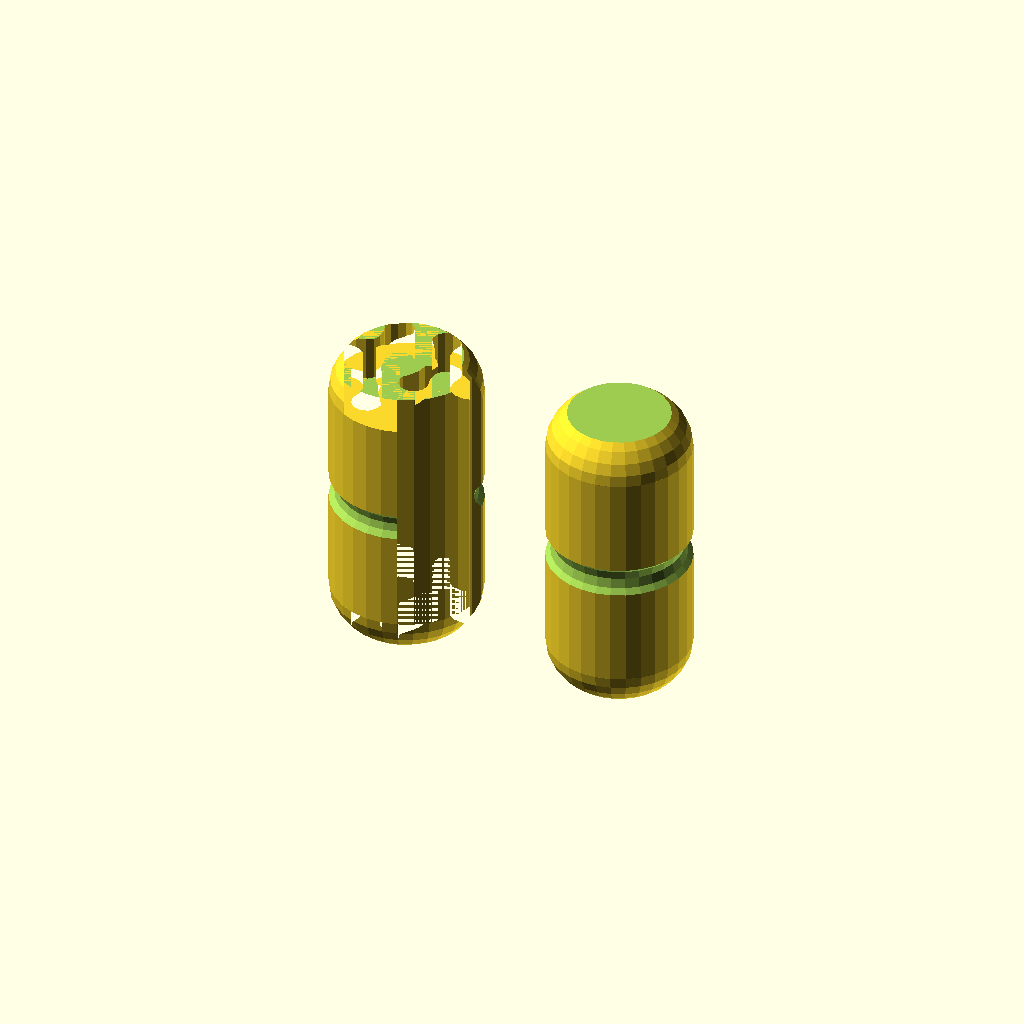
Cell 1 — every parameter at its default value.
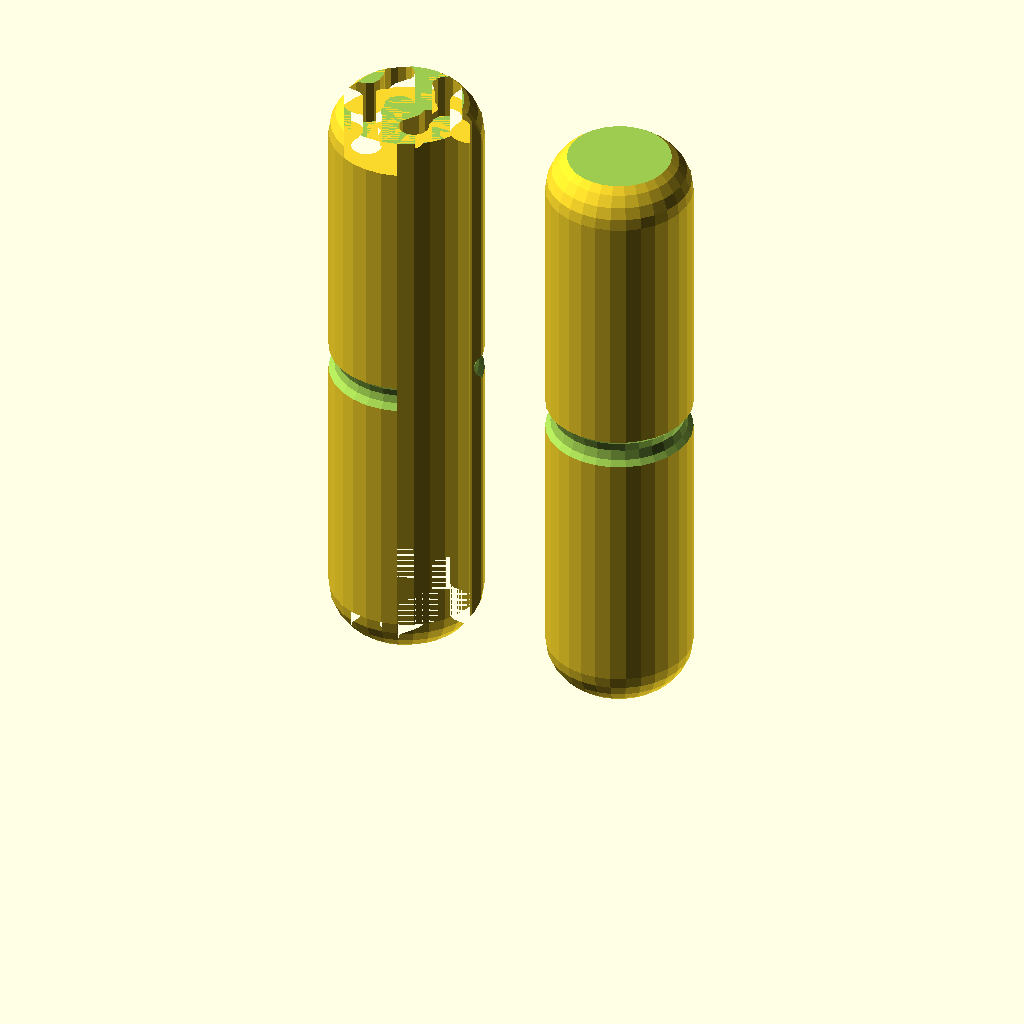
Cell 2: the same model with l = 80.
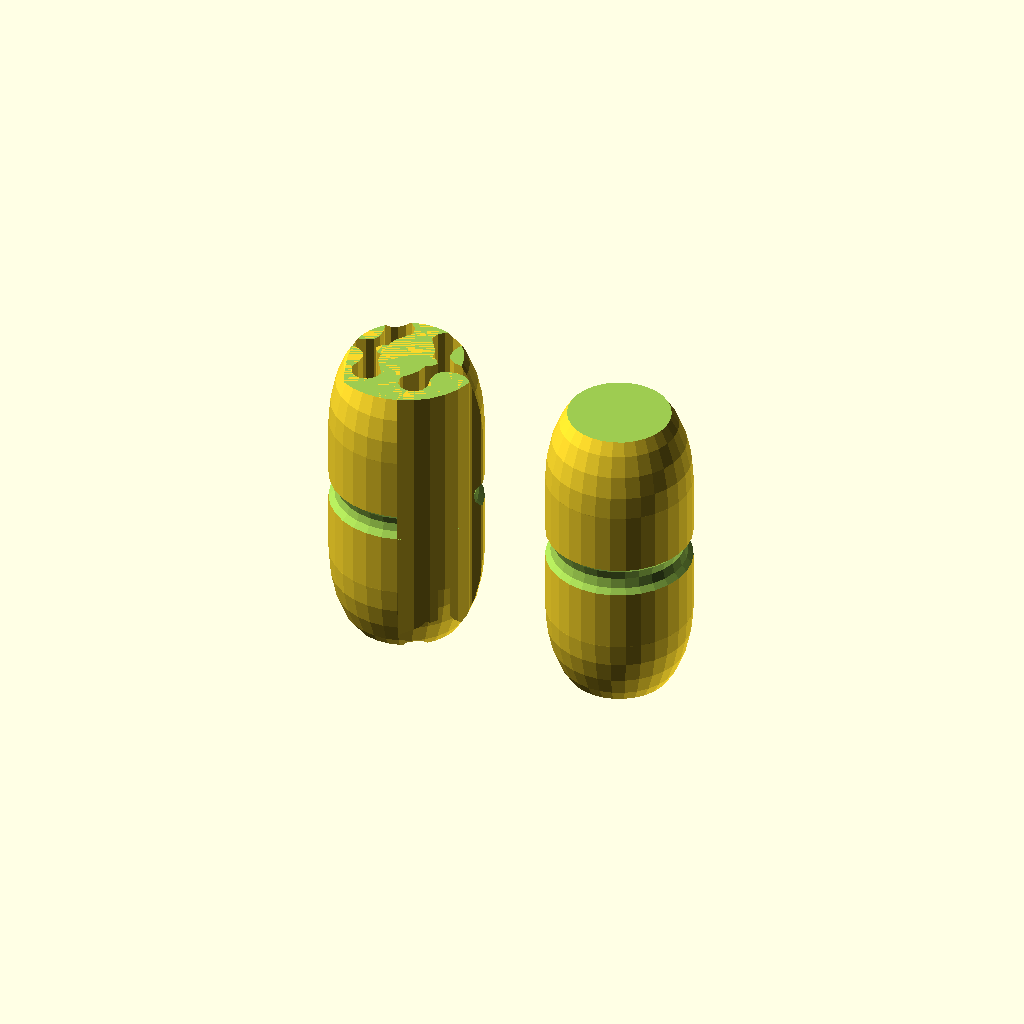
Cell 3: lt = 10 (everything else at default).
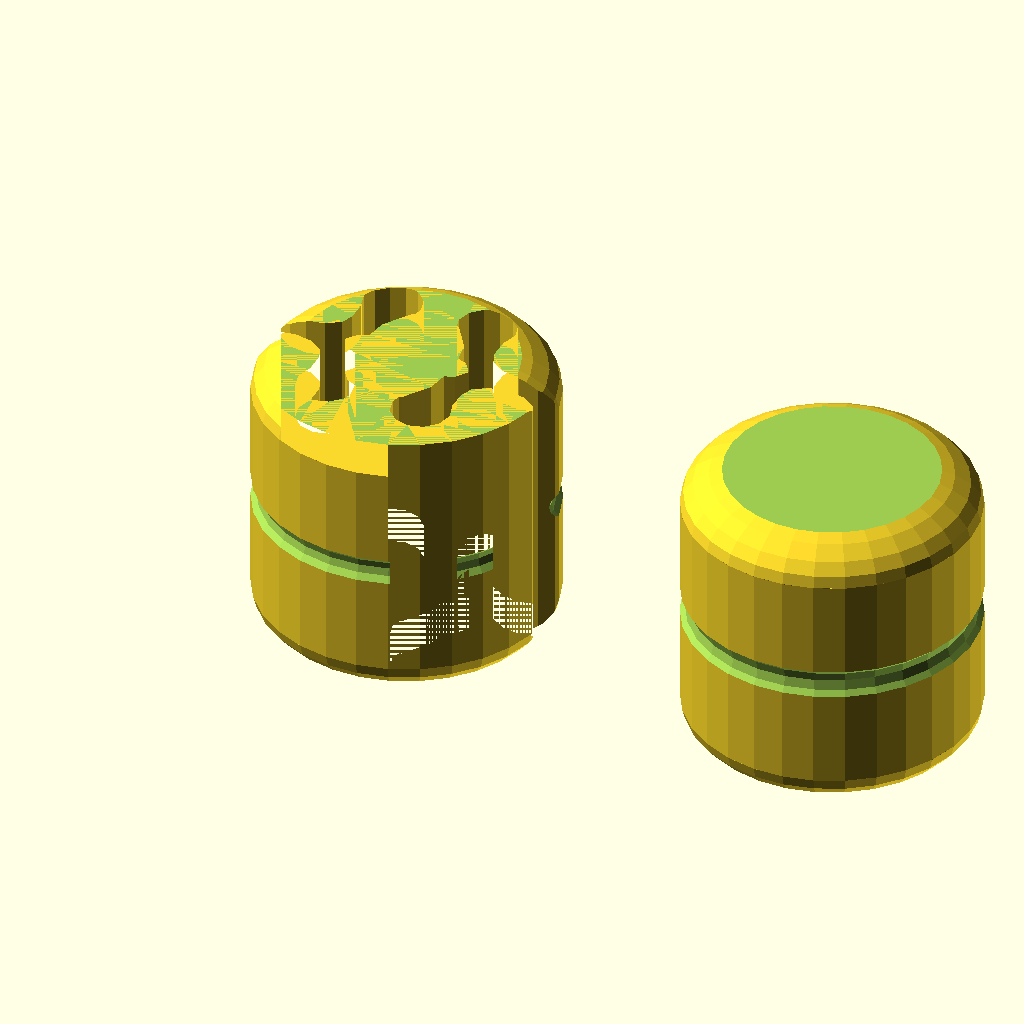
Cell 4: the same model with R = 20.
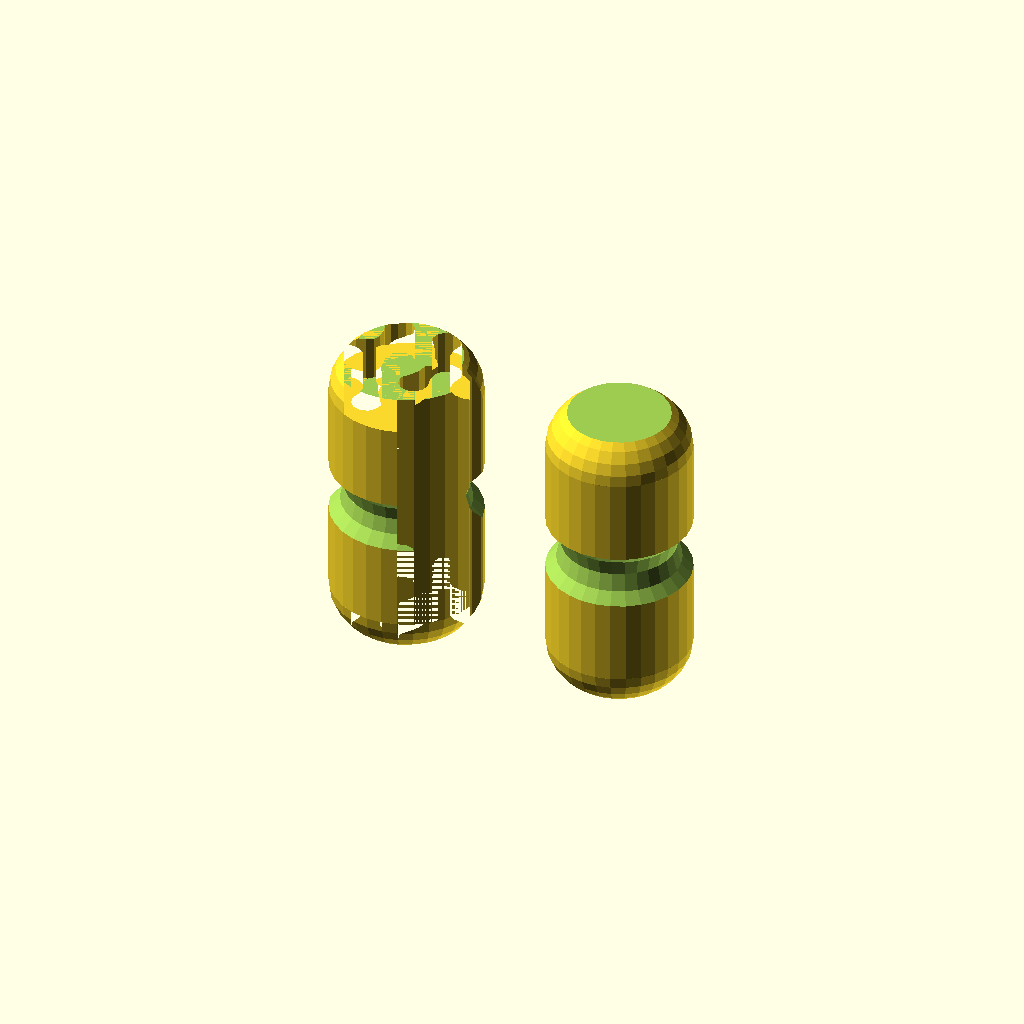
Cell 5 — d set to 2, the other parameters unchanged.
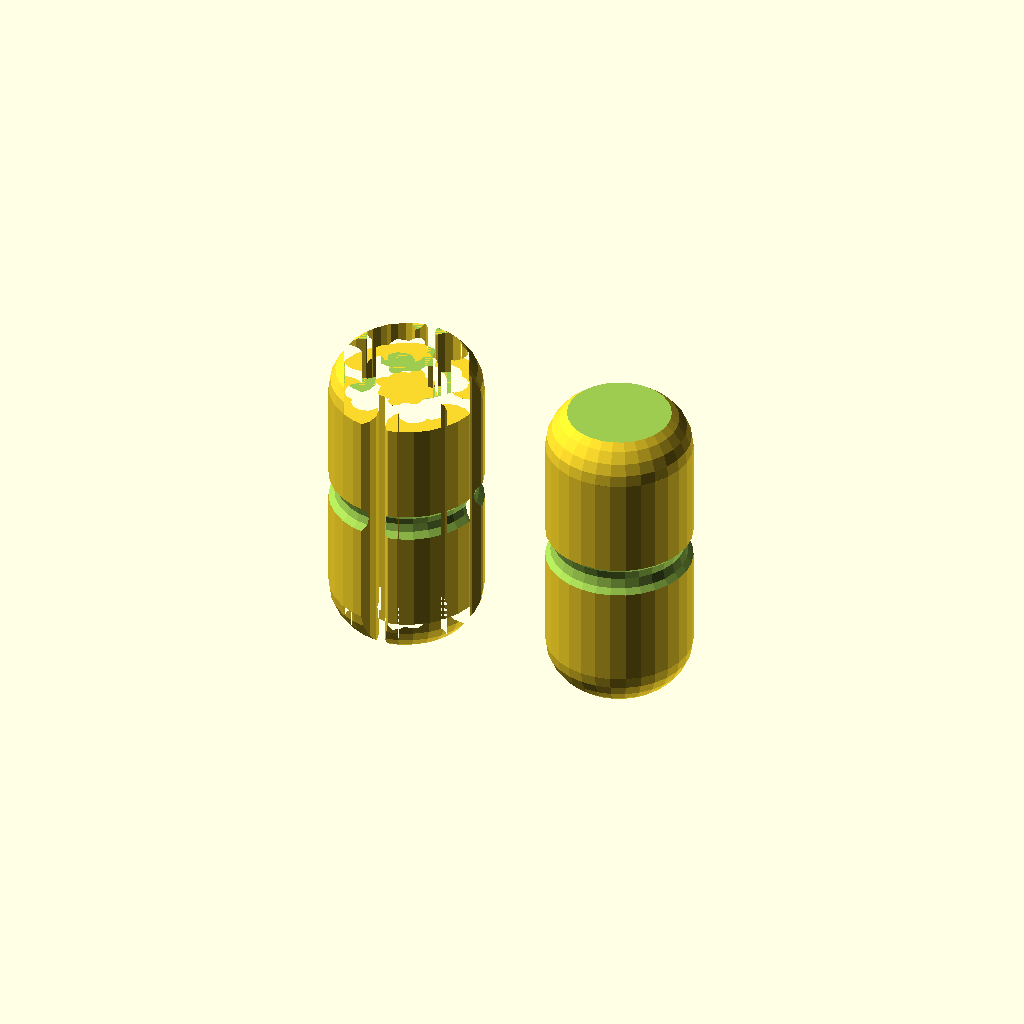
Cell 6 — n set to 4, the other parameters unchanged.
All cells are drawn from one camera (rotation 55°, 0°, 25°, orthographic, colour scheme Cornfield), so only the parameter changes between them.
OpenSCAD source file parts/pill-connector/pill.scad:
//
//  Copyright (C) 03-06-2013 Jasper den Ouden.
//
//  This is free software: you can redistribute it and/or modify
//  it under the terms of the GNU General Public License as published
//  by the Free Software Foundation, either version 3 of the License, or
//  (at your option) any later version.
//

//The size difference between the male and female.
t=0;
//Length.
l = 40;
//Length of the top bit.
lt = 5;
//Radius.
R = 10;
//Dip.
d = 1;
//Number of petals.
n = 2;

module pill_sub()
{
    translate([0,0,lt]) difference()
    {   union()
        {   cylinder(r=R-t, h=l-2*lt);
            scale([1,1,1.5*lt/R]) sphere(R-t);
            translate([0,0,l-2*lt]) scale([1,1,1.5*lt/R]) sphere(R-t);
        }
        rotate_extrude() translate([R+d,l/2-lt]) circle(2*d+t, $fn=12);
        translate([0,0,-l-lt]) cube(l*[2,2,2], center=true);
        translate([0,0,2*l-lt]) cube(l*[2,2,2], center=true);
    }
}

module pill_flower()
{   
    difference()
    {   circle(R);
        for( a=[0:360/n:360] ) rotate(a) difference()
        {
            union()
            {   
                translate([R,0]) difference()
                {   square(R*[1,1/2], center=true);
                    for( y=R*[1,-1]/4 ) translate([-R/4,y]) 
                        scale([1,2/3]) circle(R/4, $fn=12);
                }
                translate([R/3,0]) square(R*[1/3,1], center=true);
                for( y=R*[1,-1]/2 ) translate([R/3,y]) circle(R/5, $fn=12);
            }
            scale([2/3,1]) circle(R/2, $fn=12);
            scale([7/8,1/3]) circle(R/2, $fn=12);
        }
    }
}

module pill()
{
    intersection()
    {   pill_sub(R=R,l=l,t=t,lt=lt,d=d);
        linear_extrude(height=l) pill_flower(n=n,R=R);
    }
}

pill(); 
//pill_flower();
translate([3*R,0]) pill_sub(t=0.5);
Parameter table extracted from the source (name, type, default, range or options):
t: number, default 0
l: number, default 40
lt: number, default 5
R: number, default 10
d: number, default 1
n: number, default 2
